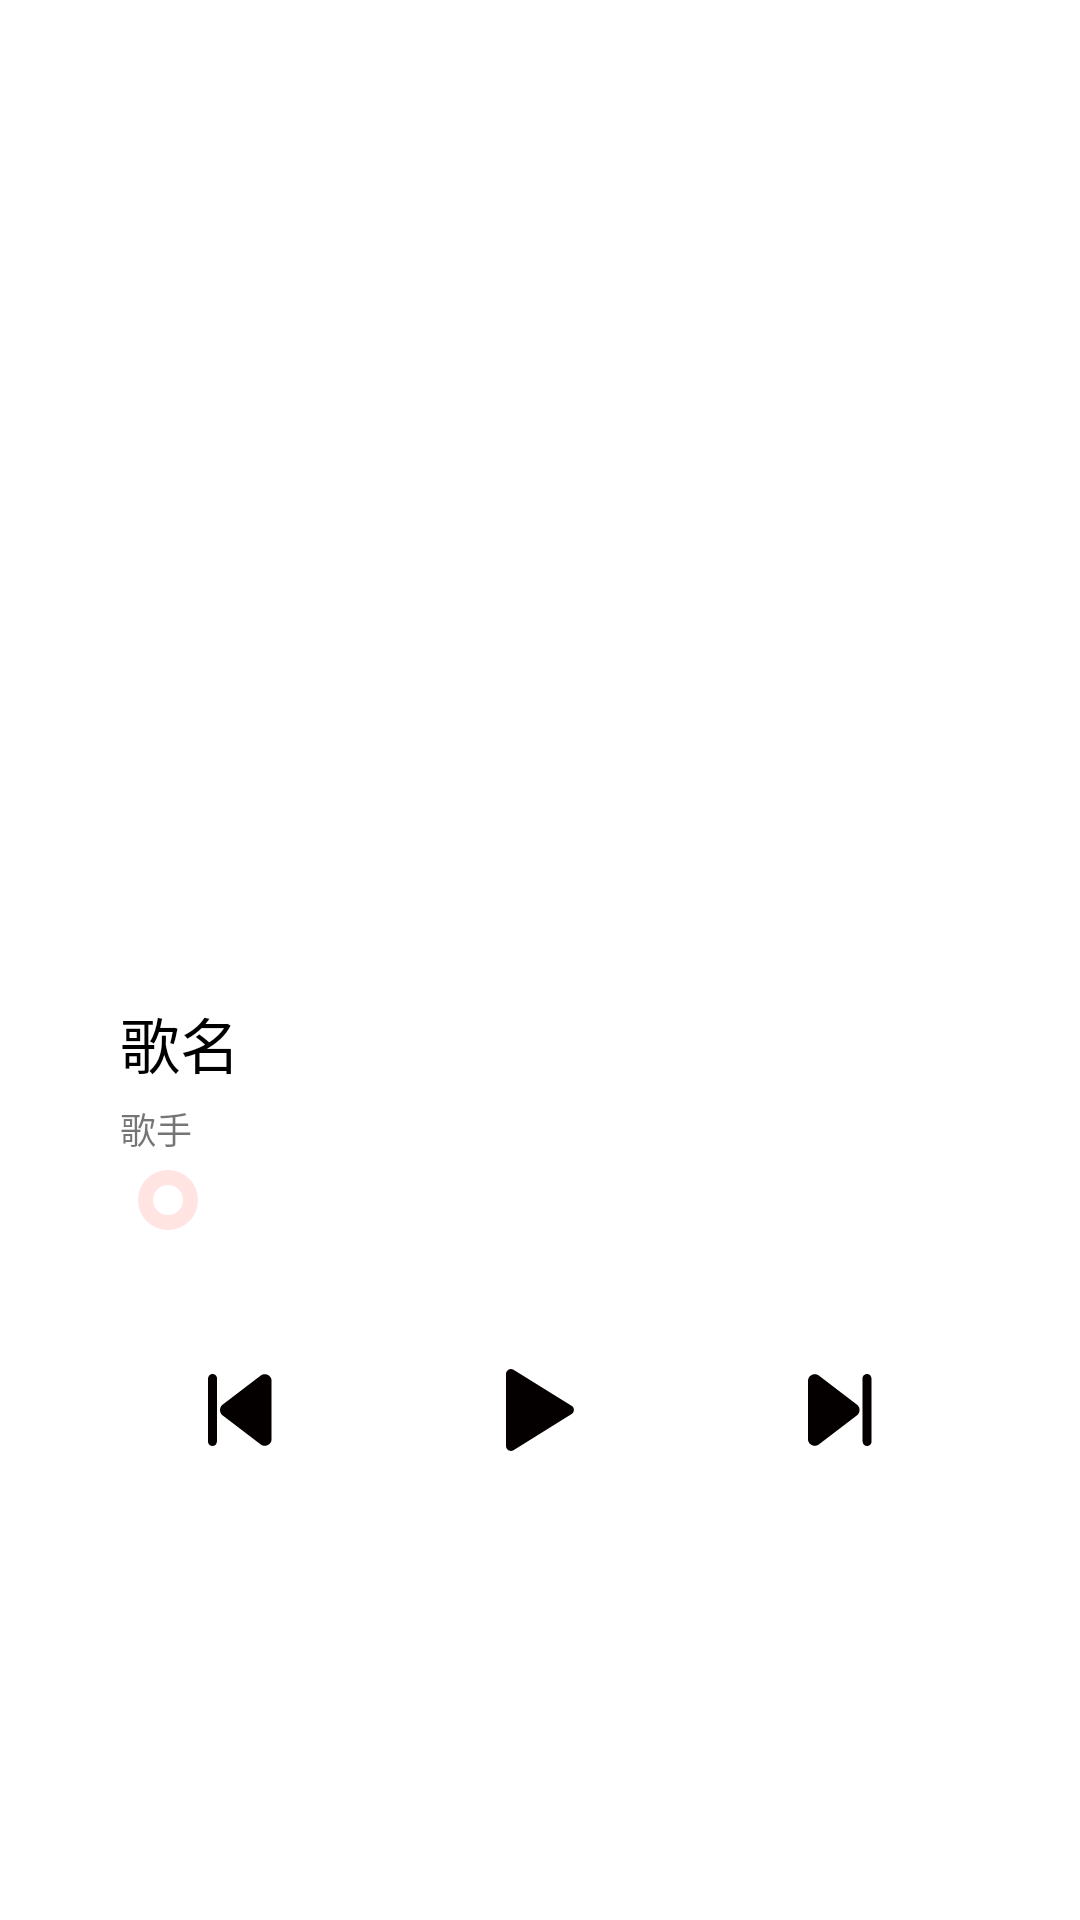

Reconstruct the res/layout file that produces this screen, plus the resources it refers to.
<!-- AndroidManifest.xml: fallback theme Theme.MaterialComponents.DayNight.NoActionBar -->
<!-- res/layout/fragment_bottom_sheet.xml -->
<?xml version="1.0" encoding="utf-8"?>
<layout xmlns:app="http://schemas.android.com/apk/res-auto"
    xmlns:android="http://schemas.android.com/apk/res/android">

    <data>

    </data>

    <androidx.constraintlayout.widget.ConstraintLayout
        android:layout_width="match_parent"
        android:layout_height="match_parent">

        <ImageView
            android:layout_width="200dp"
            android:layout_height="200dp"
            app:layout_constraintStart_toStartOf="parent"
            app:layout_constraintEnd_toEndOf="parent"
            app:layout_constraintTop_toTopOf="parent"
            android:id="@+id/song_playing_pic"
            android:layout_marginTop="100dp" />

        <TextView
            android:layout_width="match_parent"
            android:layout_height="wrap_content"
            android:id="@+id/song_playing_name"
            app:layout_constraintStart_toStartOf="parent"
            android:layout_marginStart="40dp"
            app:layout_constraintBottom_toTopOf="@id/song_playing_artist"
            android:layout_marginBottom="5dp"
            app:layout_constraintEnd_toEndOf="parent"
            android:layout_marginEnd="40dp"
            android:textSize="20sp"
            android:textColor="@color/black"
            android:text="歌名"/>

        <TextView
            android:layout_width="match_parent"
            android:layout_height="wrap_content"
            android:id="@+id/song_playing_artist"
            app:layout_constraintStart_toStartOf="parent"
            android:layout_marginStart="40dp"
            app:layout_constraintBottom_toTopOf="@id/music_playing_seek_bar"
            android:layout_marginBottom="5dp"
            app:layout_constraintEnd_toEndOf="parent"
            android:layout_marginEnd="40dp"
            android:textSize="12sp"
            android:text="歌手"/>
        <SeekBar
            android:layout_width="match_parent"
            android:layout_height="wrap_content"
            app:layout_constraintStart_toStartOf="parent"
            app:layout_constraintEnd_toEndOf="parent"
            app:layout_constraintBottom_toTopOf="@+id/music_playing_start_stop"
            android:layout_margin="40dp"
            android:progressDrawable="@drawable/horizontal_style"
            android:thumb="@drawable/thumb_style"
            android:id="@+id/music_playing_seek_bar" />

        <TextView
            android:layout_width="wrap_content"
            android:layout_height="wrap_content"
            android:id="@+id/duration_already_play"
            app:layout_constraintStart_toStartOf="@id/music_playing_seek_bar"
            app:layout_constraintTop_toBottomOf="@id/music_playing_seek_bar"
            android:layout_marginTop="5dp"
            android:textSize="11sp"
            android:gravity="start"/>

        <TextView
            android:layout_width="wrap_content"
            android:layout_height="wrap_content"
            android:id="@+id/duration_play"
            app:layout_constraintEnd_toEndOf="@id/music_playing_seek_bar"
            app:layout_constraintTop_toBottomOf="@id/music_playing_seek_bar"
            android:layout_marginTop="5dp"
            android:textSize="11sp"
            android:gravity="end"/>

        <Button
            android:layout_width="40dp"
            android:layout_height="40dp"
            app:layout_constraintStart_toStartOf="parent"
            app:layout_constraintBottom_toBottomOf="@id/music_playing_start_stop"
            app:layout_constraintEnd_toStartOf="@+id/music_playing_start_stop"
            android:background="@drawable/ico_music_last"
            android:id="@+id/music_playing_last" />

        <Button
            android:layout_width="40dp"
            android:layout_height="40dp"
            app:layout_constraintStart_toStartOf="parent"
            app:layout_constraintEnd_toEndOf="parent"
            app:layout_constraintBottom_toBottomOf="parent"
            android:layout_marginBottom="150dp"
            android:background="@drawable/ico_music_start_black"
            android:id="@+id/music_playing_start_stop" />

        <Button
            android:layout_width="40dp"
            android:layout_height="40dp"
            app:layout_constraintEnd_toEndOf="parent"
            app:layout_constraintStart_toEndOf="@id/music_playing_start_stop"
            app:layout_constraintBottom_toBottomOf="@+id/music_playing_start_stop"
            android:background="@drawable/ico_music_next"
            android:id="@+id/music_playing_next" />

    </androidx.constraintlayout.widget.ConstraintLayout>
</layout>
<!-- resources referenced by this layout -->
<resources>
  <color name="black">#FF000000</color>
  <!-- drawable ico_music_last (drawable) -->
  <vector xmlns:android="http://schemas.android.com/apk/res/android"
      android:width="40dp"
      android:height="40dp"
      android:viewportWidth="1024"
      android:viewportHeight="1024">
    <path
        android:pathData="M364.3,465.6L688,218.6c38.4,-29.3 93.8,-1.9 93.8,46.4v494c0,48.3 -55.4,75.7 -93.8,46.4L364.3,558.4c-30.6,-23.4 -30.6,-69.4 0,-92.8zM238.9,780.8V451.7v-164.6c0,-19.6 -5.9,-60.5 17.1,-75.8 25.5,-17.1 59.7,1.2 59.7,31.9v493.7c0,19.6 5.9,60.5 -17,75.8 -25.5,17.1 -59.8,-1.2 -59.8,-31.9z"
        android:fillColor="#040000"/>
  </vector>
  <!-- drawable ico_music_next (drawable) -->
  <vector xmlns:android="http://schemas.android.com/apk/res/android"
      android:width="40dp"
      android:height="40dp"
      android:viewportWidth="1024"
      android:viewportHeight="1024">
    <path
        android:pathData="M655.7,465.6L332.1,218.6c-38.4,-29.3 -93.8,-1.9 -93.8,46.4v494c0,48.3 55.4,75.7 93.8,46.4l323.7,-247c30.6,-23.4 30.6,-69.4 0,-92.8zM781.1,780.8V451.7v-164.6c0,-19.6 5.9,-60.5 -17.1,-75.8 -25.5,-17.1 -59.7,1.2 -59.7,31.9v493.7c0,19.6 -5.9,60.5 17,75.8 25.5,17.1 59.8,-1.2 59.8,-31.9z"
        android:fillColor="#040000"/>
  </vector>
  <!-- drawable ico_music_start_black (drawable) -->
  <vector xmlns:android="http://schemas.android.com/apk/res/android"
      android:width="18dp"
      android:height="18dp"
      android:viewportWidth="1024"
      android:viewportHeight="1024">
    <path
        android:pathData="M780.8,475.7L285.9,168.5c-27.7,-17.1 -64,4.3 -64,36.3v614.4c0,32 36.3,53.3 64,36.3l492.8,-307.2c29.9,-14.9 29.9,-57.6 2.1,-72.5z"
        android:fillColor="#040000"/>
  </vector>
  <!-- drawable thumb_style (drawable) -->
  <?xml version="1.0" encoding="utf-8"?>
  <selector xmlns:android="http://schemas.android.com/apk/res/android">
      <item android:state_pressed="true" android:drawable="@drawable/thumb_pressed"/>
      <item android:state_pressed="false" android:drawable="@drawable/thumb_normal"/>
  </selector>
  <color name="rose">#ffe4e1</color>
  <!-- drawable thumb_pressed (drawable) -->
  <?xml version="1.0" encoding="utf-8"?>
  <layer-list xmlns:android="http://schemas.android.com/apk/res/android">
  
      <item>
          <shape android:shape="oval">
              <solid android:color="@color/peach" />
              <size android:width="15dp" android:height="15dp"/>
          </shape>
      </item>
  
      <item android:left="5dp" android:right="5dp" android:top="5dp" android:bottom="5dp">
          <shape android:shape="oval">
              <solid android:color="#AAA" />
              <size android:width="10dp" android:height="10dp"/>
              <corners android:radius="5dp"/>
          </shape>
      </item>
  
  </layer-list>
  <!-- drawable thumb_normal (drawable) -->
  <?xml version="1.0" encoding="utf-8"?>
  <layer-list xmlns:android="http://schemas.android.com/apk/res/android">
  
      <item>
          <shape android:shape="oval">
              <solid android:color="@color/rose" />
              <size android:width="15dp" android:height="15dp"/>
          </shape>
      </item>
  
      <item android:left="5dp" android:right="5dp" android:top="5dp" android:bottom="5dp">
          <shape android:shape="oval">
              <solid android:color="@color/white" />
              <size android:width="10dp" android:height="10dp"/>
              <corners android:radius="5dp"/>
          </shape>
      </item>
  
  </layer-list>
  <color name="peach">#ffdab9</color>
  <color name="white">#FFFFFFFF</color>
</resources>
